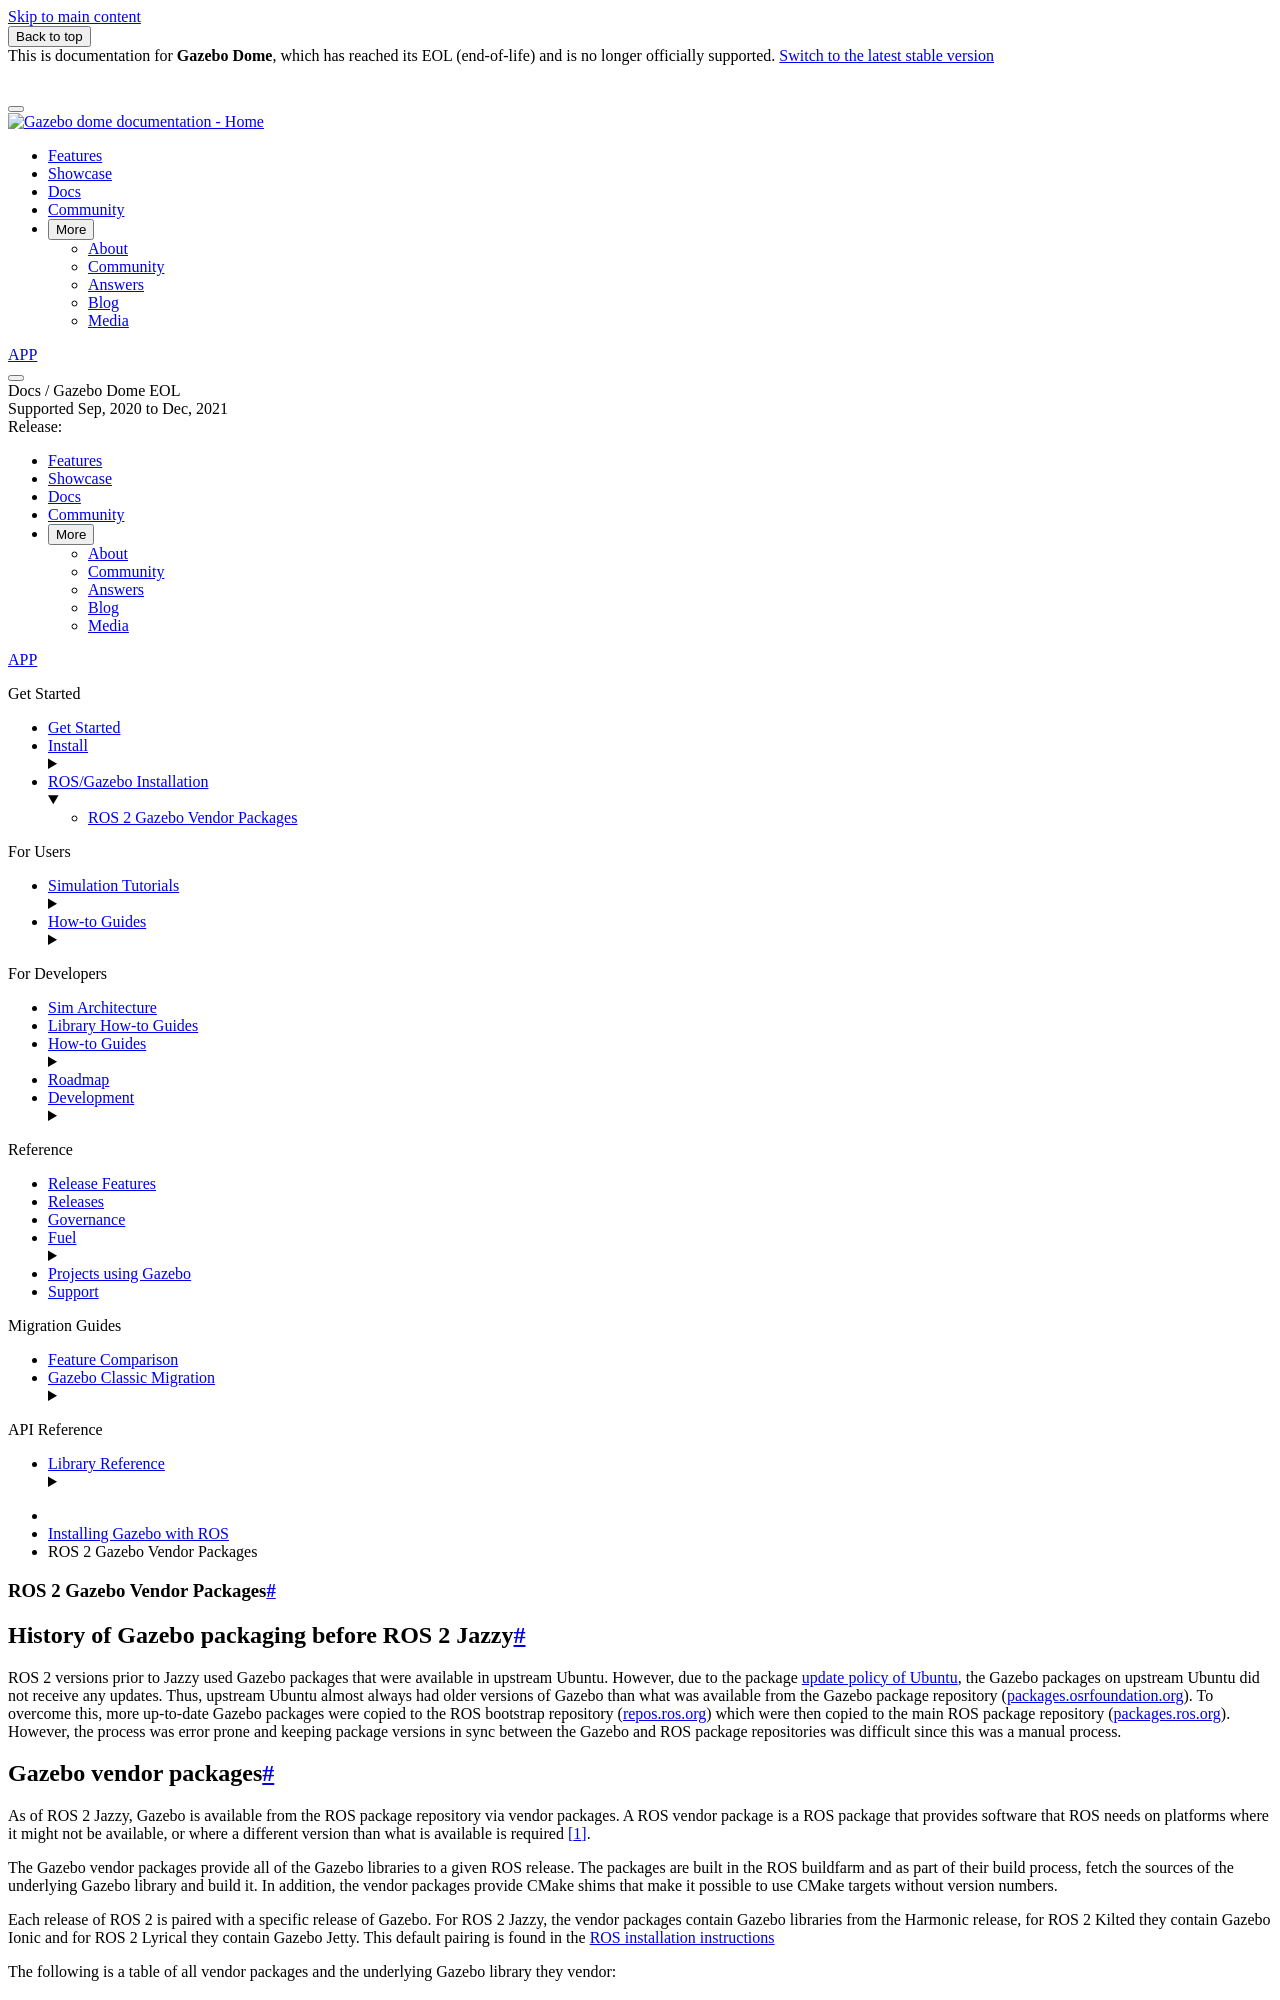

repository: gazebosim/docs · page: docs/dome/ros2_gz_vendor_pkgs/index.html · generator: sphinx

# ROS 2 Gazebo Vendor Packages

## History of Gazebo packaging before ROS 2 Jazzy

ROS 2 versions prior to Jazzy used Gazebo packages that were available in
upstream Ubuntu. However, due to the package
[update policy of Ubuntu](https://wiki.ubuntu.com/StableReleaseUpdates), the
Gazebo packages on upstream Ubuntu did not receive any updates. Thus, upstream
Ubuntu almost always had older versions of Gazebo than what was available from
the Gazebo package repository ([packages.osrfoundation.org](https://packages.osrfoundation.org)). To overcome this,
more up-to-date Gazebo packages were copied to the ROS bootstrap repository
([repos.ros.org](https://repos.ros.org)) which were then copied to the main ROS package repository
([packages.ros.org](https://packages.ros.org)). However, the process was error prone and keeping package
versions in sync between the Gazebo and ROS package repositories was difficult
since this was a manual process.
